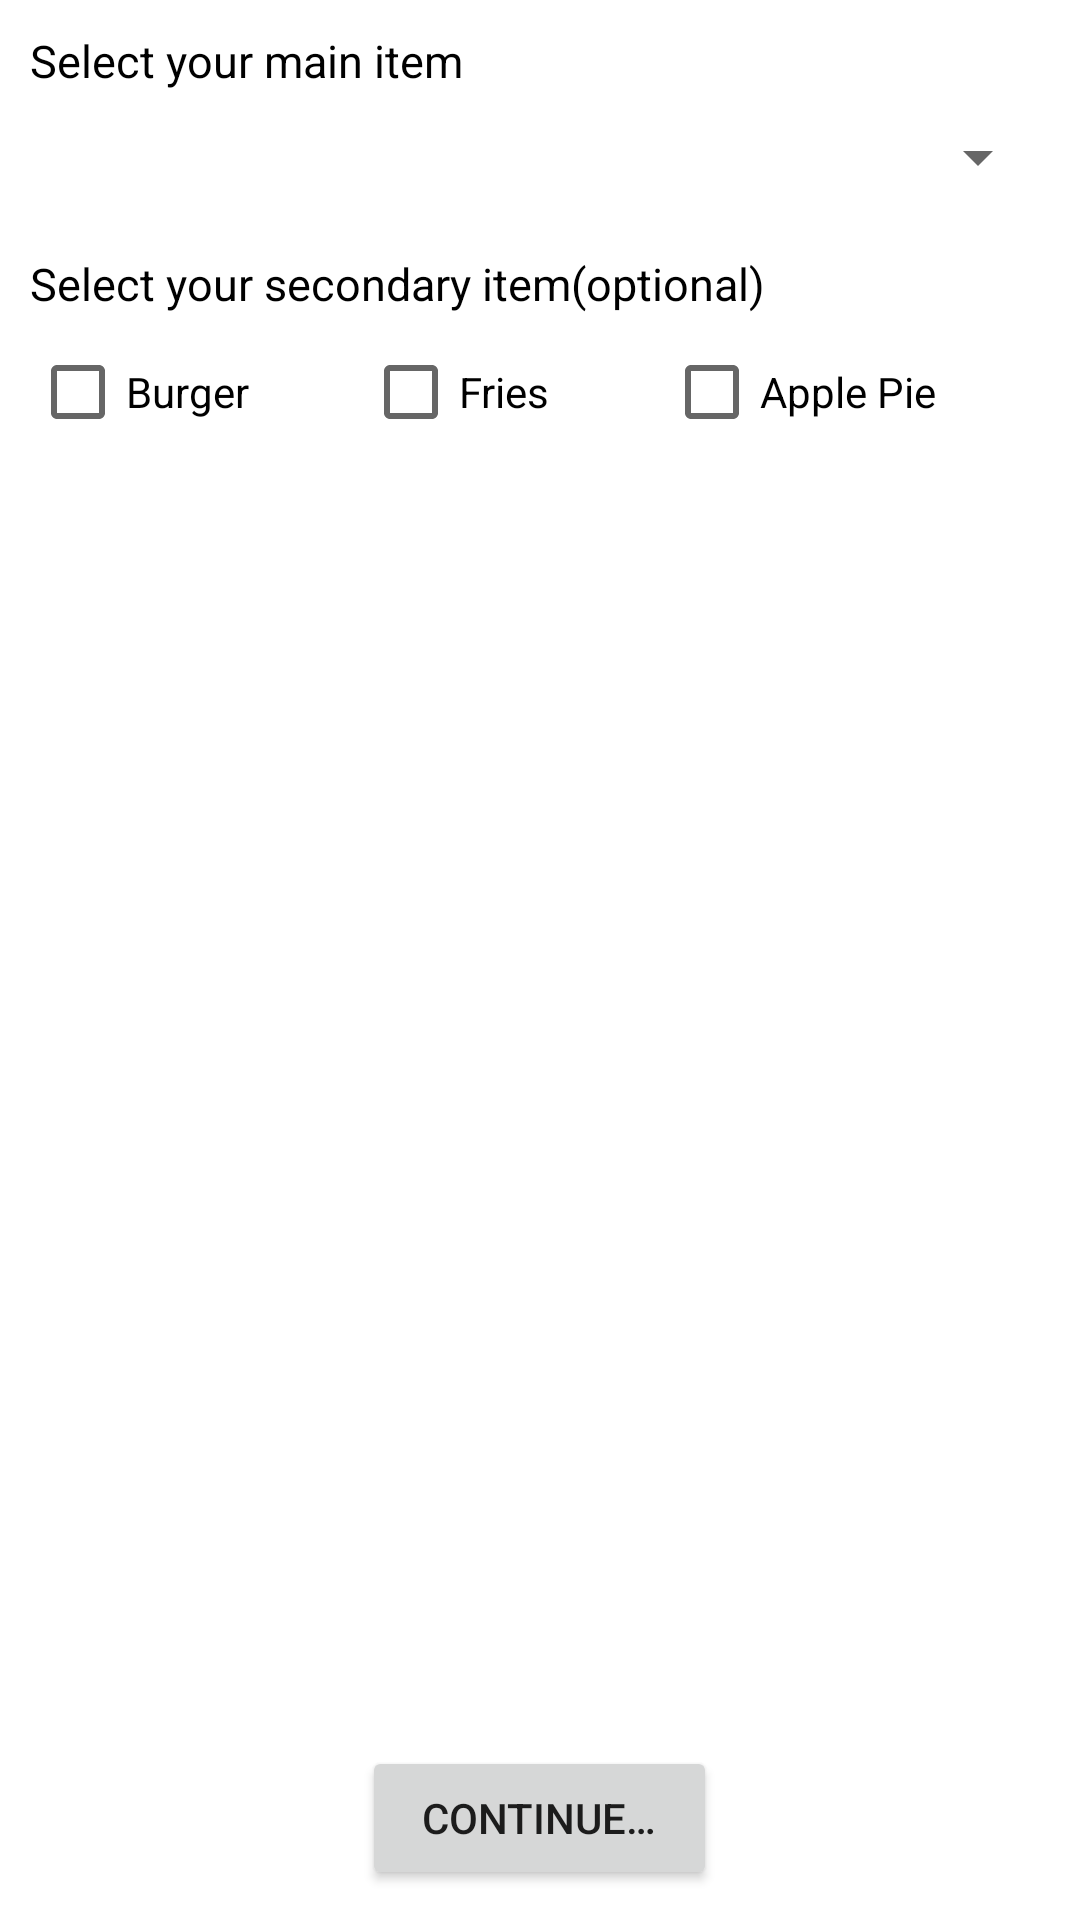

The Android layout XML behind this screen, and the referenced resources:
<!-- AndroidManifest.xml: application theme AppTheme -->
<!-- res/layout/activity_order.xml -->
<?xml version="1.0" encoding="utf-8"?>
<RelativeLayout xmlns:android="http://schemas.android.com/apk/res/android"
    xmlns:tools="http://schemas.android.com/tools"
    android:layout_width="match_parent"
    android:layout_height="match_parent"
    android:layout_margin="16dp"
    android:background="#F5F5F5"
    android:orientation="vertical"
    tools:context="io.github.example.coffee.order">

    <RelativeLayout
        android:id="@+id/inner_layout"
        android:layout_width="match_parent"
        android:layout_height="match_parent"
        android:background="#FFFFFF"
        android:padding="10dp">

        <TextView
            android:id="@+id/main_item_header"
            android:layout_width="wrap_content"
            android:layout_height="wrap_content"
            android:text="@string/main_item_header"
            android:textColor="#000"
            android:textSize="15sp" />

        <Spinner
            android:id="@+id/main_item_spinner"
            android:layout_width="match_parent"
            android:layout_height="wrap_content"
            android:layout_alignParentStart="true"
            android:layout_below="@+id/main_item_header"
            android:layout_marginTop="10dp"
            android:prompt="@string/spinner_prompt" />

        <LinearLayout
            android:id="@+id/secondary_option_layout"
            android:layout_width="match_parent"
            android:layout_height="wrap_content"
            android:layout_below="@id/main_item_spinner"
            android:orientation="vertical">

            <TextView
                android:id="@+id/second_item_header"
                android:layout_width="wrap_content"
                android:layout_height="wrap_content"
                android:layout_marginTop="20dp"
                android:text="@string/second_item_header"
                android:textColor="#000"
                android:textSize="15sp" />

            <LinearLayout
                android:layout_width="match_parent"
                android:layout_height="wrap_content"
                android:layout_marginTop="10dp"
                android:orientation="horizontal"
                android:weightSum="0.75">

                <CheckBox
                    android:id="@+id/second_item1"
                    android:layout_width="wrap_content"
                    android:layout_height="wrap_content"
                    android:layout_weight="0.25"
                    android:onClick="subItem1"
                    android:text="@string/second_item1" />

                <CheckBox
                    android:id="@+id/second_item2"
                    android:layout_width="wrap_content"
                    android:layout_height="wrap_content"
                    android:layout_weight="0.25"
                    android:onClick="subItem2"
                    android:text="@string/second_item2" />

                <CheckBox
                    android:id="@+id/second_item3"
                    android:layout_width="wrap_content"
                    android:layout_height="wrap_content"
                    android:layout_weight="0.25"
                    android:onClick="subItem3"
                    android:text="@string/second_item3" />

            </LinearLayout>

        </LinearLayout>

        <Button
            android:id="@+id/continue_button"
            android:layout_width="wrap_content"
            android:layout_height="wrap_content"
            android:layout_alignParentBottom="true"
            android:layout_centerInParent="true"
            android:paddingEnd="20dp"
            android:paddingStart="20dp"
            android:text="@string/continue_button" />

    </RelativeLayout>

</RelativeLayout>
<!-- resources referenced by this layout -->
<resources>
  <string name="continue_button">Continue…</string>
  <string name="main_item_header">Select your main item</string>
  <string name="second_item1">Burger</string>
  <string name="second_item2">Fries</string>
  <string name="second_item3">Apple Pie</string>
  <string name="second_item_header">Select your secondary item(optional)</string>
  <string name="spinner_prompt">Choose…</string>
  <style name="AppTheme" parent="Theme.AppCompat.Light.DarkActionBar">
          
          <item name="colorPrimary">@color/colorPrimary</item>
          <item name="colorPrimaryDark">@color/colorPrimaryDark</item>
          <item name="colorAccent">@color/colorAccent</item>
      </style>
  <!-- not gathered from this repository: default colours our renderer supplied (Android Studio template values) -->
  <color name="colorPrimary">#FF6200EE</color>
  <color name="colorPrimaryDark">#FF3700B3</color>
  <color name="colorAccent">#FF03DAC5</color>
</resources>
